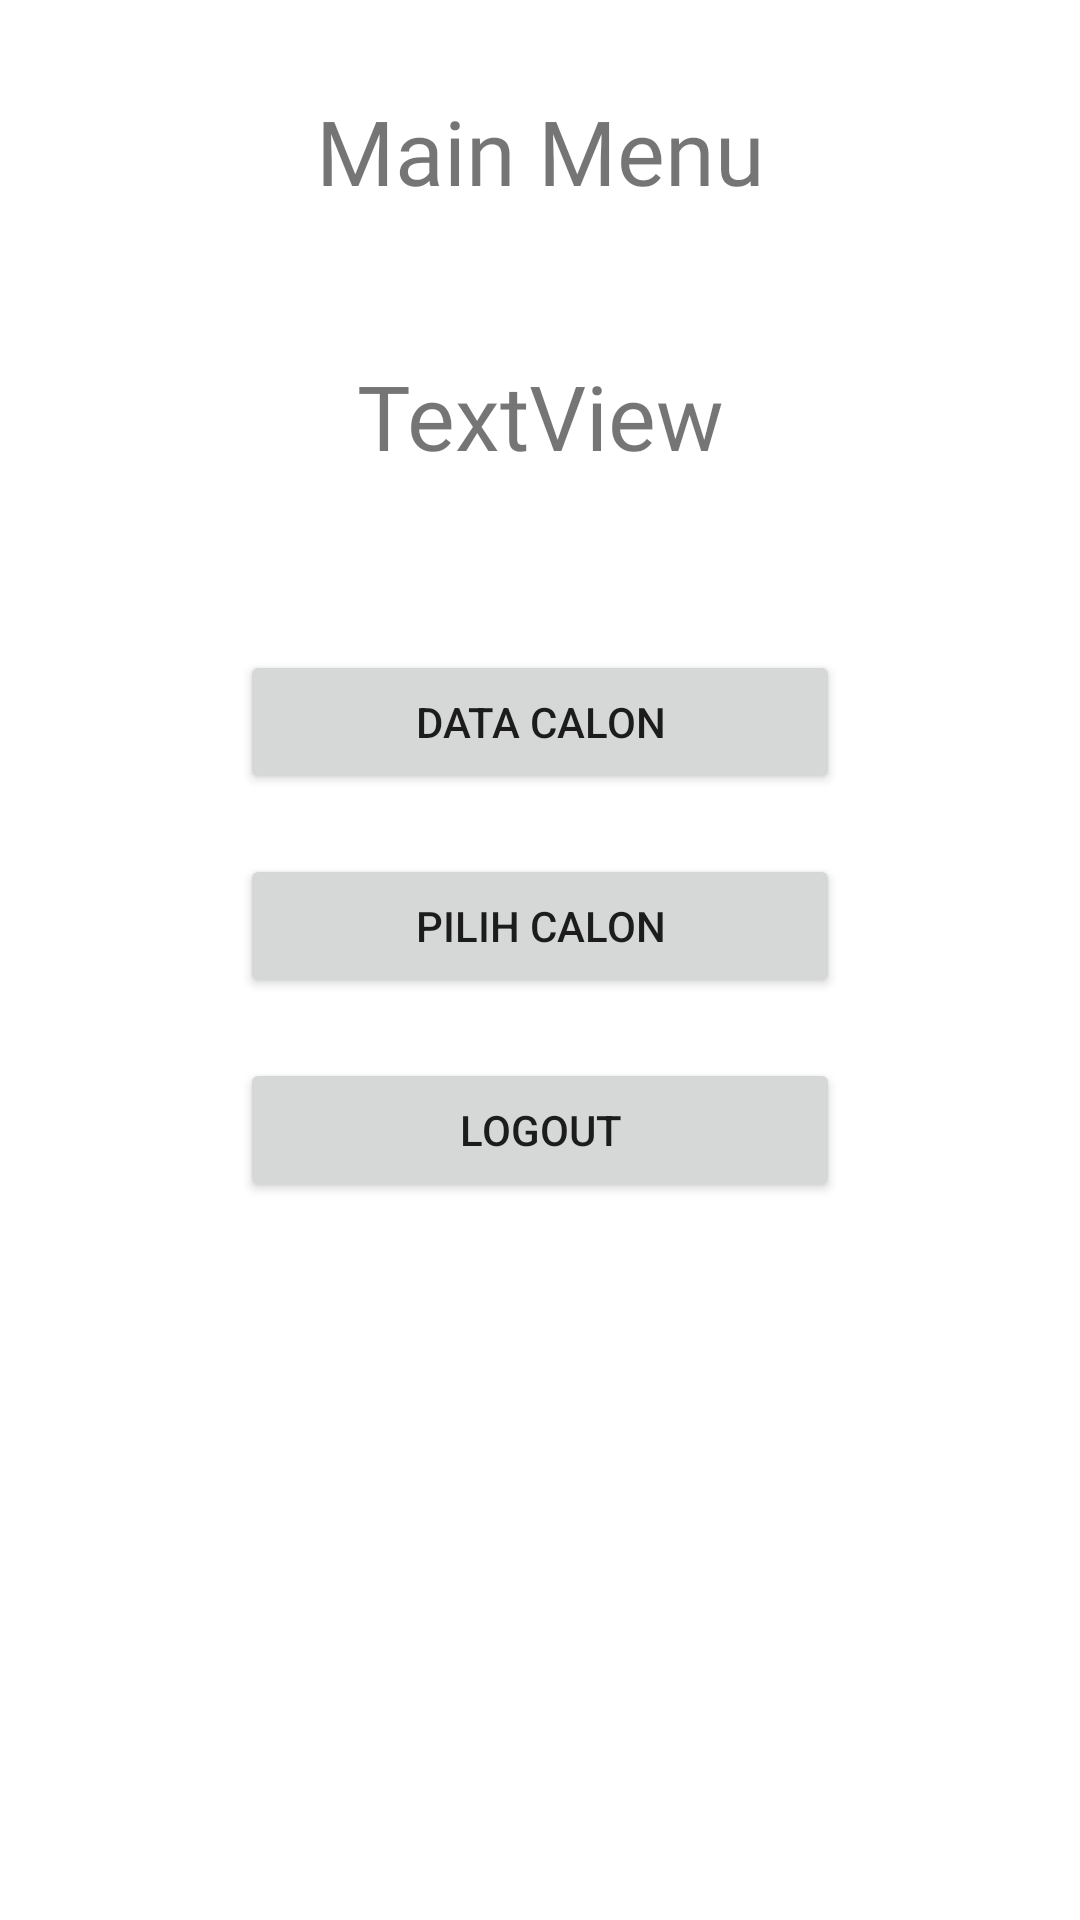

Android layout source for this screen:
<!-- AndroidManifest.xml: application theme Theme.JodohApp -->
<!-- res/layout/activity_dashboard.xml -->
<?xml version="1.0" encoding="utf-8"?>
<LinearLayout xmlns:android="http://schemas.android.com/apk/res/android"
    xmlns:app="http://schemas.android.com/apk/res-auto"
    xmlns:tools="http://schemas.android.com/tools"
    android:layout_width="match_parent"
    android:layout_height="match_parent"
    android:orientation="vertical"
    tools:context=".Dashboard">


        <TextView
            android:id="@+id/textView3"
            android:layout_width="match_parent"
            android:layout_height="wrap_content"
            android:layout_marginTop="30dp"
            android:layout_marginBottom="@android:dimen/app_icon_size"
            android:fontFamily="@font/amita"
            android:gravity="center"
            android:text="Main Menu"
            android:textSize="30dp" />

        <TextView
            android:id="@+id/text_name"
            android:layout_width="match_parent"
            android:layout_height="wrap_content"
            android:layout_marginBottom="@android:dimen/app_icon_size"
            android:fontFamily="@font/amita"
            android:gravity="center"
            android:text="TextView"
            android:textSize="30dp" />



        <Button
            android:id="@+id/btn_data_calon"
            android:layout_width="200dp"
            android:layout_height="wrap_content"
            android:text="Data Calon"
            android:layout_margin="10dp"
            android:layout_gravity="center"/>

        <Button
            android:id="@+id/btn_pilih_calon"
            android:layout_width="200dp"
            android:layout_height="wrap_content"
            android:text="Pilih Calon"
            android:layout_margin="10dp"
            android:layout_gravity="center"/>

        <Button
            android:id="@+id/btn_logout"
            android:layout_width="200dp"
            android:layout_height="wrap_content"
            android:text="Logout"
            android:layout_margin="10dp"
            android:layout_gravity="center"/>

</LinearLayout>
<!-- resources referenced by this layout -->
<resources>
  <style name="Theme.JodohApp" parent="Theme.MaterialComponents.DayNight.DarkActionBar">
          
          <item name="colorPrimary">@color/purple_500</item>
          <item name="colorPrimaryVariant">@color/purple_700</item>
          <item name="colorOnPrimary">@color/white</item>
          
          <item name="colorSecondary">@color/teal_200</item>
          <item name="colorSecondaryVariant">@color/teal_700</item>
          <item name="colorOnSecondary">@color/black</item>
          
          <item name="android:statusBarColor" tools:targetApi="l">?attr/colorPrimaryVariant</item>
          
      </style>
  <!-- not gathered from this repository: default colours our renderer supplied (Android Studio template values) -->
  <color name="purple_500">#FF6200EE</color>
  <color name="purple_700">#FF3700B3</color>
  <color name="teal_200">#FF03DAC5</color>
  <color name="teal_700">#FF018786</color>
  <color name="black">#FF000000</color>
  <color name="white">#FFFFFFFF</color>
</resources>
